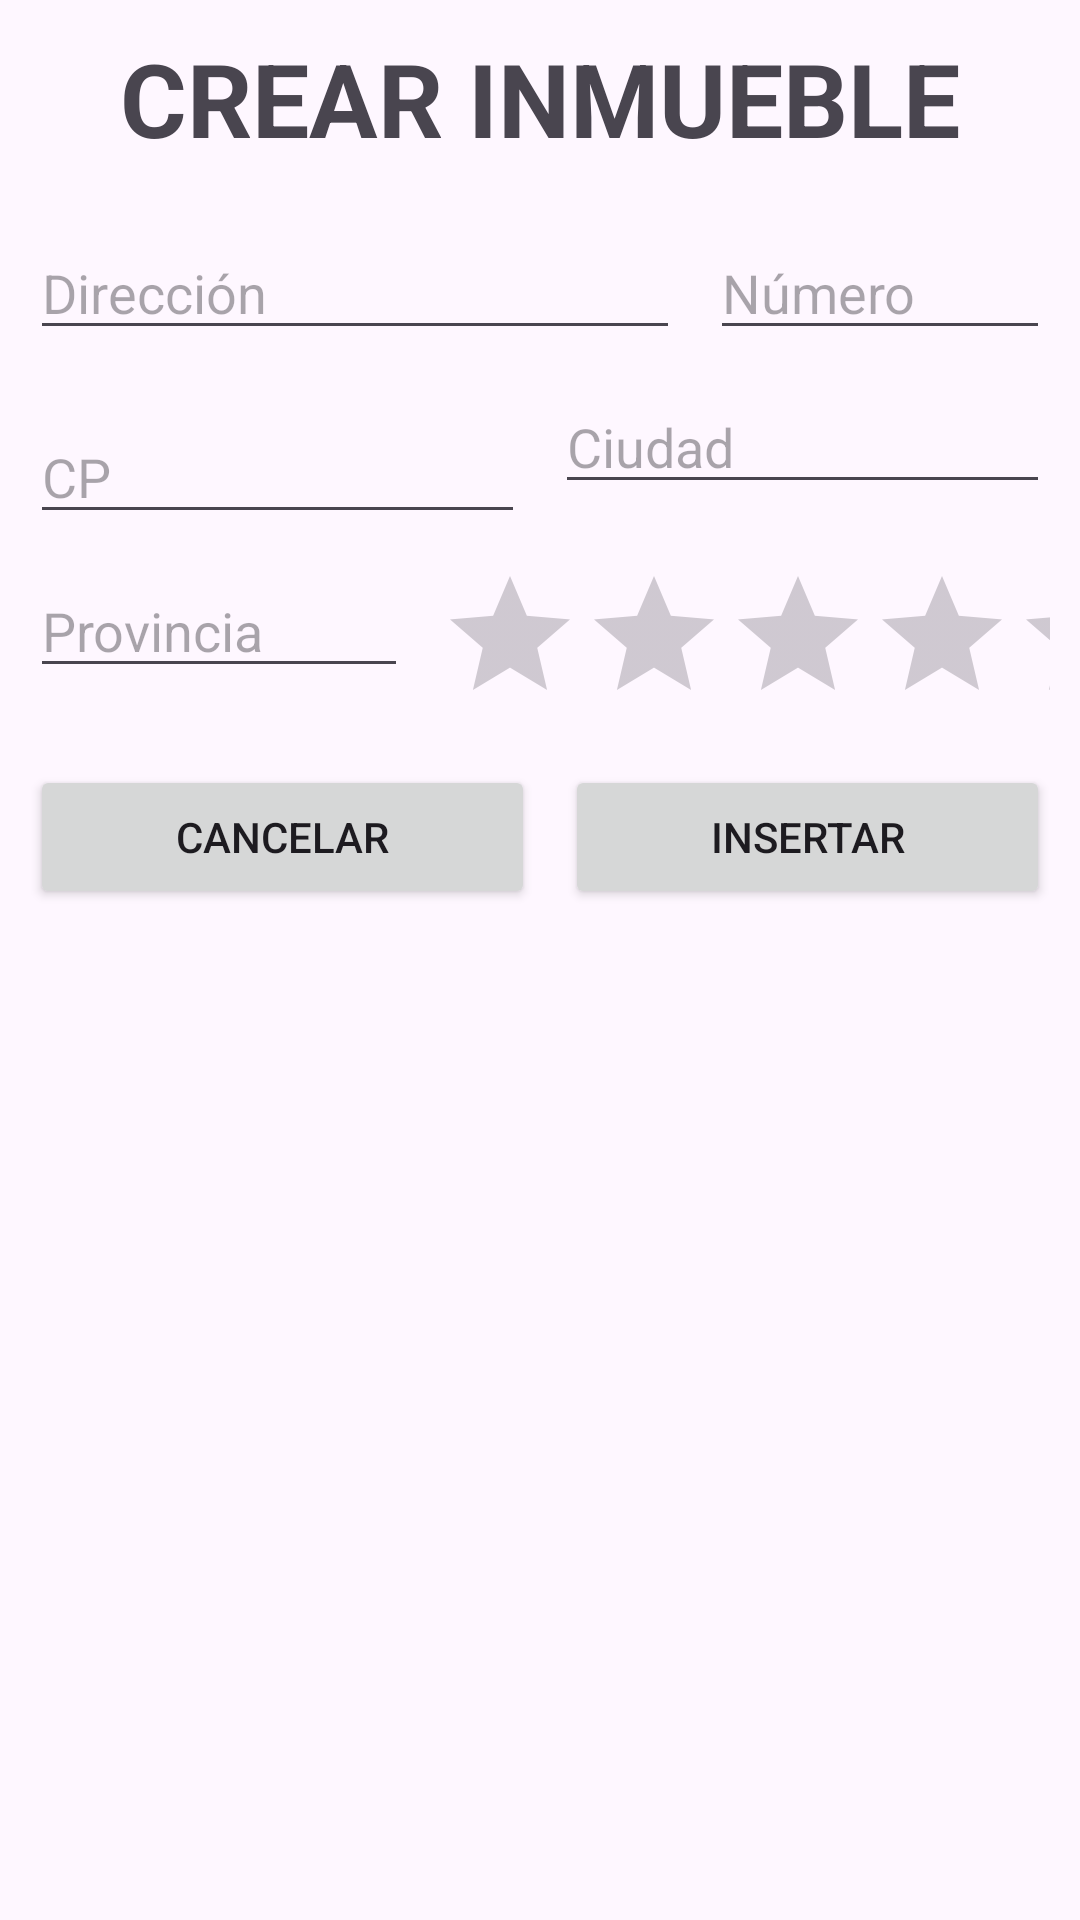

Reconstruct the res/layout file that produces this screen, plus the resources it refers to.
<!-- AndroidManifest.xml: application theme Theme.EjercicioInmobiliaria -->
<!-- res/layout/activity_add_inmueble.xml -->
<?xml version="1.0" encoding="utf-8"?>
<LinearLayout xmlns:android="http://schemas.android.com/apk/res/android"
    xmlns:app="http://schemas.android.com/apk/res-auto"
    xmlns:tools="http://schemas.android.com/tools"
    android:layout_width="match_parent"
    android:layout_height="wrap_content"
    android:orientation="vertical"
    android:padding="10dp"
    tools:context=".AddInmuebleActivity">

    <TextView
        android:id="@+id/textView"
        android:layout_width="match_parent"
        android:layout_height="wrap_content"
        android:gravity="center"
        android:text="@string/titulo"
        android:textSize="34sp"
        android:textStyle="bold" />

    <LinearLayout
        android:layout_width="match_parent"
        android:layout_height="wrap_content"
        android:layout_marginTop="10dp"
        android:orientation="horizontal">

        <EditText
            android:id="@+id/txtDireccionAddInmueble"
            android:layout_width="match_parent"
            android:layout_height="wrap_content"
            android:layout_marginTop="10dp"
            android:layout_marginEnd="10dp"
            android:layout_weight="1"
            android:ems="10"
            android:hint="@string/direccion"
            android:inputType="text" />

        <EditText
            android:id="@+id/txtNumeroAddInmueble"
            android:layout_width="match_parent"
            android:layout_height="wrap_content"
            android:layout_marginTop="10dp"
            android:layout_weight="2"
            android:ems="10"
            android:hint="@string/numero"
            android:inputType="number" />
    </LinearLayout>

    <LinearLayout
        android:layout_width="match_parent"
        android:layout_height="wrap_content"
        android:layout_marginTop="10dp"
        android:orientation="horizontal">

        <EditText
            android:id="@+id/txtCPAddInmueble"
            android:layout_width="wrap_content"
            android:layout_height="wrap_content"
            android:layout_marginTop="10dp"
            android:layout_marginEnd="10dp"
            android:layout_weight="1"
            android:ems="10"
            android:hint="@string/cp"
            android:inputType="text" />

        <EditText
            android:id="@+id/txtCiudadAddInmueble"
            android:layout_width="wrap_content"
            android:layout_height="wrap_content"
            android:layout_weight="1"
            android:ems="10"
            android:hint="@string/ciudad"
            android:inputType="text" />

    </LinearLayout>

    <LinearLayout
        android:layout_width="match_parent"
        android:layout_height="wrap_content"
        android:layout_marginTop="10dp"
        android:orientation="horizontal">

        <EditText
            android:id="@+id/txtProvinciaAddInmueble"
            android:layout_width="match_parent"
            android:layout_height="wrap_content"
            android:layout_marginEnd="10dp"
            android:layout_weight="1.5"
            android:ems="10"
            android:hint="@string/provincia"
            android:inputType="text" />

        <RatingBar
            android:id="@+id/rbValoracionAddInmueble"
            android:layout_width="match_parent"
            android:layout_height="wrap_content"
            android:layout_weight="1"
            android:numStars="5"
            android:stepSize="0.5" />
    </LinearLayout>

    <LinearLayout
        android:layout_width="match_parent"
        android:layout_height="wrap_content"
        android:layout_marginTop="10dp"
        android:orientation="horizontal">

        <Button
            android:id="@+id/btnCancelarAddInmueble"
            android:layout_width="wrap_content"
            android:layout_height="wrap_content"
            android:layout_marginEnd="10dp"
            android:layout_weight="1"
            android:text="@string/cancelar"
            app:cornerRadius="0dp" />

        <Button
            android:id="@+id/btnInsertarAddInmueble"
            android:layout_width="wrap_content"
            android:layout_height="wrap_content"
            android:layout_weight="1"
            android:text="@string/insertar"
            app:cornerRadius="0dp" />
    </LinearLayout>

</LinearLayout>
<!-- resources referenced by this layout -->
<resources>
  <string name="cancelar">CANCELAR</string>
  <string name="ciudad">Ciudad</string>
  <string name="cp">CP</string>
  <string name="direccion">Dirección</string>
  <string name="insertar">INSERTAR</string>
  <string name="numero">Número</string>
  <string name="provincia">Provincia</string>
  <string name="titulo">CREAR INMUEBLE</string>
  <style name="Theme.EjercicioInmobiliaria" parent="Base.Theme.EjercicioInmobiliaria" />
  <style name="Base.Theme.EjercicioInmobiliaria" parent="Theme.Material3.DayNight.NoActionBar">
          
          
      </style>
</resources>
